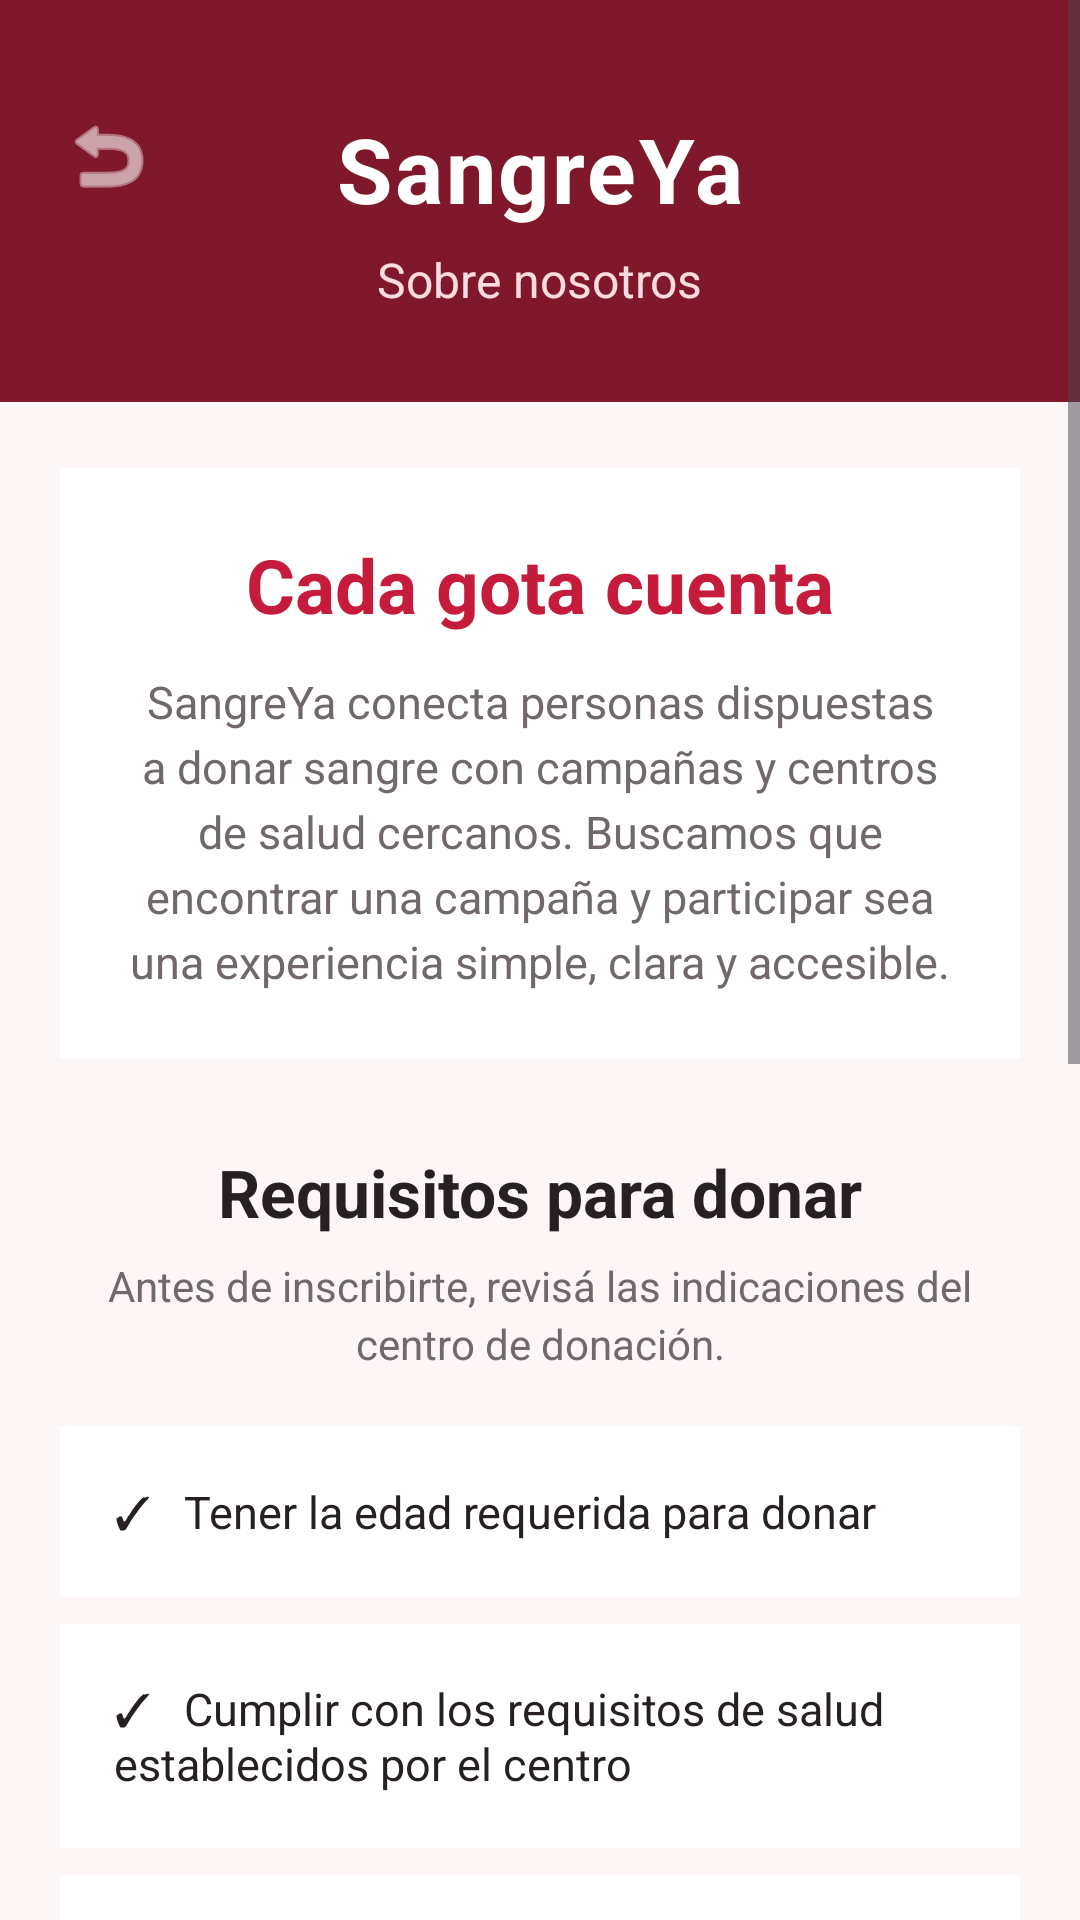

Write the Android layout XML for this screen, with the resource values it uses.
<!-- AndroidManifest.xml: application theme Theme.SangreYaMobile -->
<!-- res/layout/activity_about_us.xml -->
<?xml version="1.0" encoding="utf-8"?>
<ScrollView
    xmlns:android="http://schemas.android.com/apk/res/android"
    android:layout_width="match_parent"
    android:layout_height="match_parent"
    android:background="@color/app_background"
    android:fillViewport="true">

    <LinearLayout
        android:layout_width="match_parent"
        android:layout_height="wrap_content"
        android:orientation="vertical"
        android:paddingBottom="32dp">

        
        <FrameLayout
            android:layout_width="match_parent"
            android:layout_height="wrap_content"
            android:background="@color/dark_red">

            <ImageButton
                android:id="@+id/btnBack"
                android:layout_width="48dp"
                android:layout_height="48dp"
                android:layout_gravity="top|start"
                android:layout_marginStart="12dp"
                android:layout_marginTop="28dp"
                android:background="@android:color/transparent"
                android:src="@android:drawable/ic_menu_revert"
                android:tint="@color/white"
                android:contentDescription="@string/back"
                android:padding="8dp" />

            <LinearLayout
                android:layout_width="match_parent"
                android:layout_height="wrap_content"
                android:orientation="vertical"
                android:gravity="center"
                android:paddingStart="24dp"
                android:paddingTop="36dp"
                android:paddingEnd="24dp"
                android:paddingBottom="30dp">

                <TextView
                    android:layout_width="wrap_content"
                    android:layout_height="wrap_content"
                    android:text="SangreYa"
                    android:textColor="@color/white"
                    android:textSize="30sp"
                    android:textStyle="bold"
                    android:letterSpacing="0.03" />

                <TextView
                    android:layout_width="wrap_content"
                    android:layout_height="wrap_content"
                    android:layout_marginTop="6dp"
                    android:text="Sobre nosotros"
                    android:accessibilityHeading="true"
                    android:textColor="@color/header_subtitle"
                    android:textSize="16sp" />

            </LinearLayout>

        </FrameLayout>

        
        <LinearLayout
            android:layout_width="match_parent"
            android:layout_height="wrap_content"
            android:layout_marginStart="20dp"
            android:layout_marginTop="22dp"
            android:layout_marginEnd="20dp"
            android:orientation="vertical"
            android:gravity="center"
            android:padding="22dp"
            android:background="@color/surface">

            <TextView
                android:layout_width="match_parent"
                android:layout_height="wrap_content"
                android:gravity="center"
                android:text="Cada gota cuenta"
                android:accessibilityHeading="true"
                android:textColor="@color/primary_red"
                android:textSize="25sp"
                android:textStyle="bold" />

            <TextView
                android:layout_width="match_parent"
                android:layout_height="wrap_content"
                android:layout_marginTop="12dp"
                android:gravity="center"
                android:text="SangreYa conecta personas dispuestas a donar sangre con campañas y centros de salud cercanos. Buscamos que encontrar una campaña y participar sea una experiencia simple, clara y accesible."
                android:textColor="@color/secondary_text"
                android:textSize="15sp"
                android:lineSpacingExtra="4dp" />

        </LinearLayout>


        
        <TextView
            android:layout_width="match_parent"
            android:layout_height="wrap_content"
            android:layout_marginStart="20dp"
            android:layout_marginTop="30dp"
            android:layout_marginEnd="20dp"
            android:gravity="center"
            android:text="Requisitos para donar"
            android:accessibilityHeading="true"
            android:textColor="@color/primary_text"
            android:textSize="22sp"
            android:textStyle="bold" />

        <TextView
            android:layout_width="match_parent"
            android:layout_height="wrap_content"
            android:layout_marginStart="28dp"
            android:layout_marginTop="7dp"
            android:layout_marginEnd="28dp"
            android:gravity="center"
            android:text="Antes de inscribirte, revisá las indicaciones del centro de donación."
            android:textColor="@color/secondary_text"
            android:textSize="14sp"
            android:lineSpacingExtra="3dp" />


        
        <TextView
            android:layout_width="match_parent"
            android:layout_height="wrap_content"
            android:layout_marginStart="20dp"
            android:layout_marginTop="18dp"
            android:layout_marginEnd="20dp"
            android:padding="18dp"
            android:background="@color/surface"
            android:text="✓   Tener la edad requerida para donar"
            android:textColor="@color/primary_text"
            android:textSize="15sp" />

        
        <TextView
            android:layout_width="match_parent"
            android:layout_height="wrap_content"
            android:layout_marginStart="20dp"
            android:layout_marginTop="9dp"
            android:layout_marginEnd="20dp"
            android:padding="18dp"
            android:background="@color/surface"
            android:text="✓   Cumplir con los requisitos de salud establecidos por el centro"
            android:textColor="@color/primary_text"
            android:textSize="15sp" />

        
        <TextView
            android:layout_width="match_parent"
            android:layout_height="wrap_content"
            android:layout_marginStart="20dp"
            android:layout_marginTop="9dp"
            android:layout_marginEnd="20dp"
            android:padding="18dp"
            android:background="@color/surface"
            android:text="✓   Respetar el intervalo indicado desde la última donación"
            android:textColor="@color/primary_text"
            android:textSize="15sp" />

        
        <TextView
            android:layout_width="match_parent"
            android:layout_height="wrap_content"
            android:layout_marginStart="20dp"
            android:layout_marginTop="9dp"
            android:layout_marginEnd="20dp"
            android:padding="18dp"
            android:background="@color/surface"
            android:text="✓   Haber descansado adecuadamente antes de donar"
            android:textColor="@color/primary_text"
            android:textSize="15sp" />

        
        <TextView
            android:layout_width="match_parent"
            android:layout_height="wrap_content"
            android:layout_marginStart="20dp"
            android:layout_marginTop="9dp"
            android:layout_marginEnd="20dp"
            android:padding="18dp"
            android:background="@color/surface"
            android:text="✓   Seguir las indicaciones del personal de salud"
            android:textColor="@color/primary_text"
            android:textSize="15sp" />

        
        <TextView
            android:layout_width="match_parent"
            android:layout_height="wrap_content"
            android:layout_marginStart="20dp"
            android:layout_marginTop="9dp"
            android:layout_marginEnd="20dp"
            android:padding="18dp"
            android:background="@color/surface"
            android:text="✓   Presentar la documentación solicitada"
            android:textColor="@color/primary_text"
            android:textSize="15sp" />


        
        <LinearLayout
            android:layout_width="match_parent"
            android:layout_height="wrap_content"
            android:layout_marginStart="20dp"
            android:layout_marginTop="26dp"
            android:layout_marginEnd="20dp"
            android:orientation="vertical"
            android:gravity="center"
            android:padding="24dp"
            android:background="@color/pale_red">

            <TextView
                android:layout_width="match_parent"
                android:layout_height="wrap_content"
                android:gravity="center"
                android:text="¿Tenés más preguntas?"
                android:accessibilityHeading="true"
                android:textColor="@color/primary_text"
                android:textSize="20sp"
                android:textStyle="bold" />

            <TextView
                android:layout_width="match_parent"
                android:layout_height="wrap_content"
                android:layout_marginTop="7dp"
                android:gravity="center"
                android:text="Estamos para ayudarte."
                android:textColor="@color/secondary_text"
                android:textSize="14sp" />

            <TextView
                android:id="@+id/tvContactanos"
                android:layout_width="match_parent"
                android:layout_height="wrap_content"
                android:minHeight="48dp"
                android:layout_marginTop="15dp"
                android:gravity="center"
                android:paddingVertical="12dp"
                android:text="Contactanos →"
                android:textColor="@color/primary_red"
                android:textSize="15sp"
                android:textStyle="bold"
                android:clickable="true"
                android:focusable="true"
                android:background="?attr/selectableItemBackground" />

        </LinearLayout>

    </LinearLayout>

</ScrollView>
<!-- resources referenced by this layout -->
<resources>
  <color name="app_background">#FDF6F7</color>
  <color name="dark_red">#80182B</color>
  <color name="header_subtitle">#FADCE1</color>
  <color name="pale_red">#FCEDEF</color>
  <color name="primary_red">#C51C3B</color>
  <color name="primary_text">#262022</color>
  <color name="secondary_text">#70686B</color>
  <color name="surface">#FFFFFFFF</color>
  <color name="white">#FFFFFFFF</color>
  <string name="back">Volver</string>
  <style name="Theme.SangreYaMobile" parent="Base.Theme.SangreYaMobile" />
  <style name="Base.Theme.SangreYaMobile" parent="Theme.Material3.Light.NoActionBar">
          <item name="android:fontFamily">sans-serif</item>
          <item name="android:windowLightStatusBar">false</item>
          <item name="android:statusBarColor">@color/dark_red</item>
          <item name="android:navigationBarColor">@color/white</item>
          <item name="android:colorAccent">@color/primary_red</item>
          <item name="colorPrimary">@color/primary_red</item>
          <item name="colorOnPrimary">@color/white</item>
      </style>
</resources>
